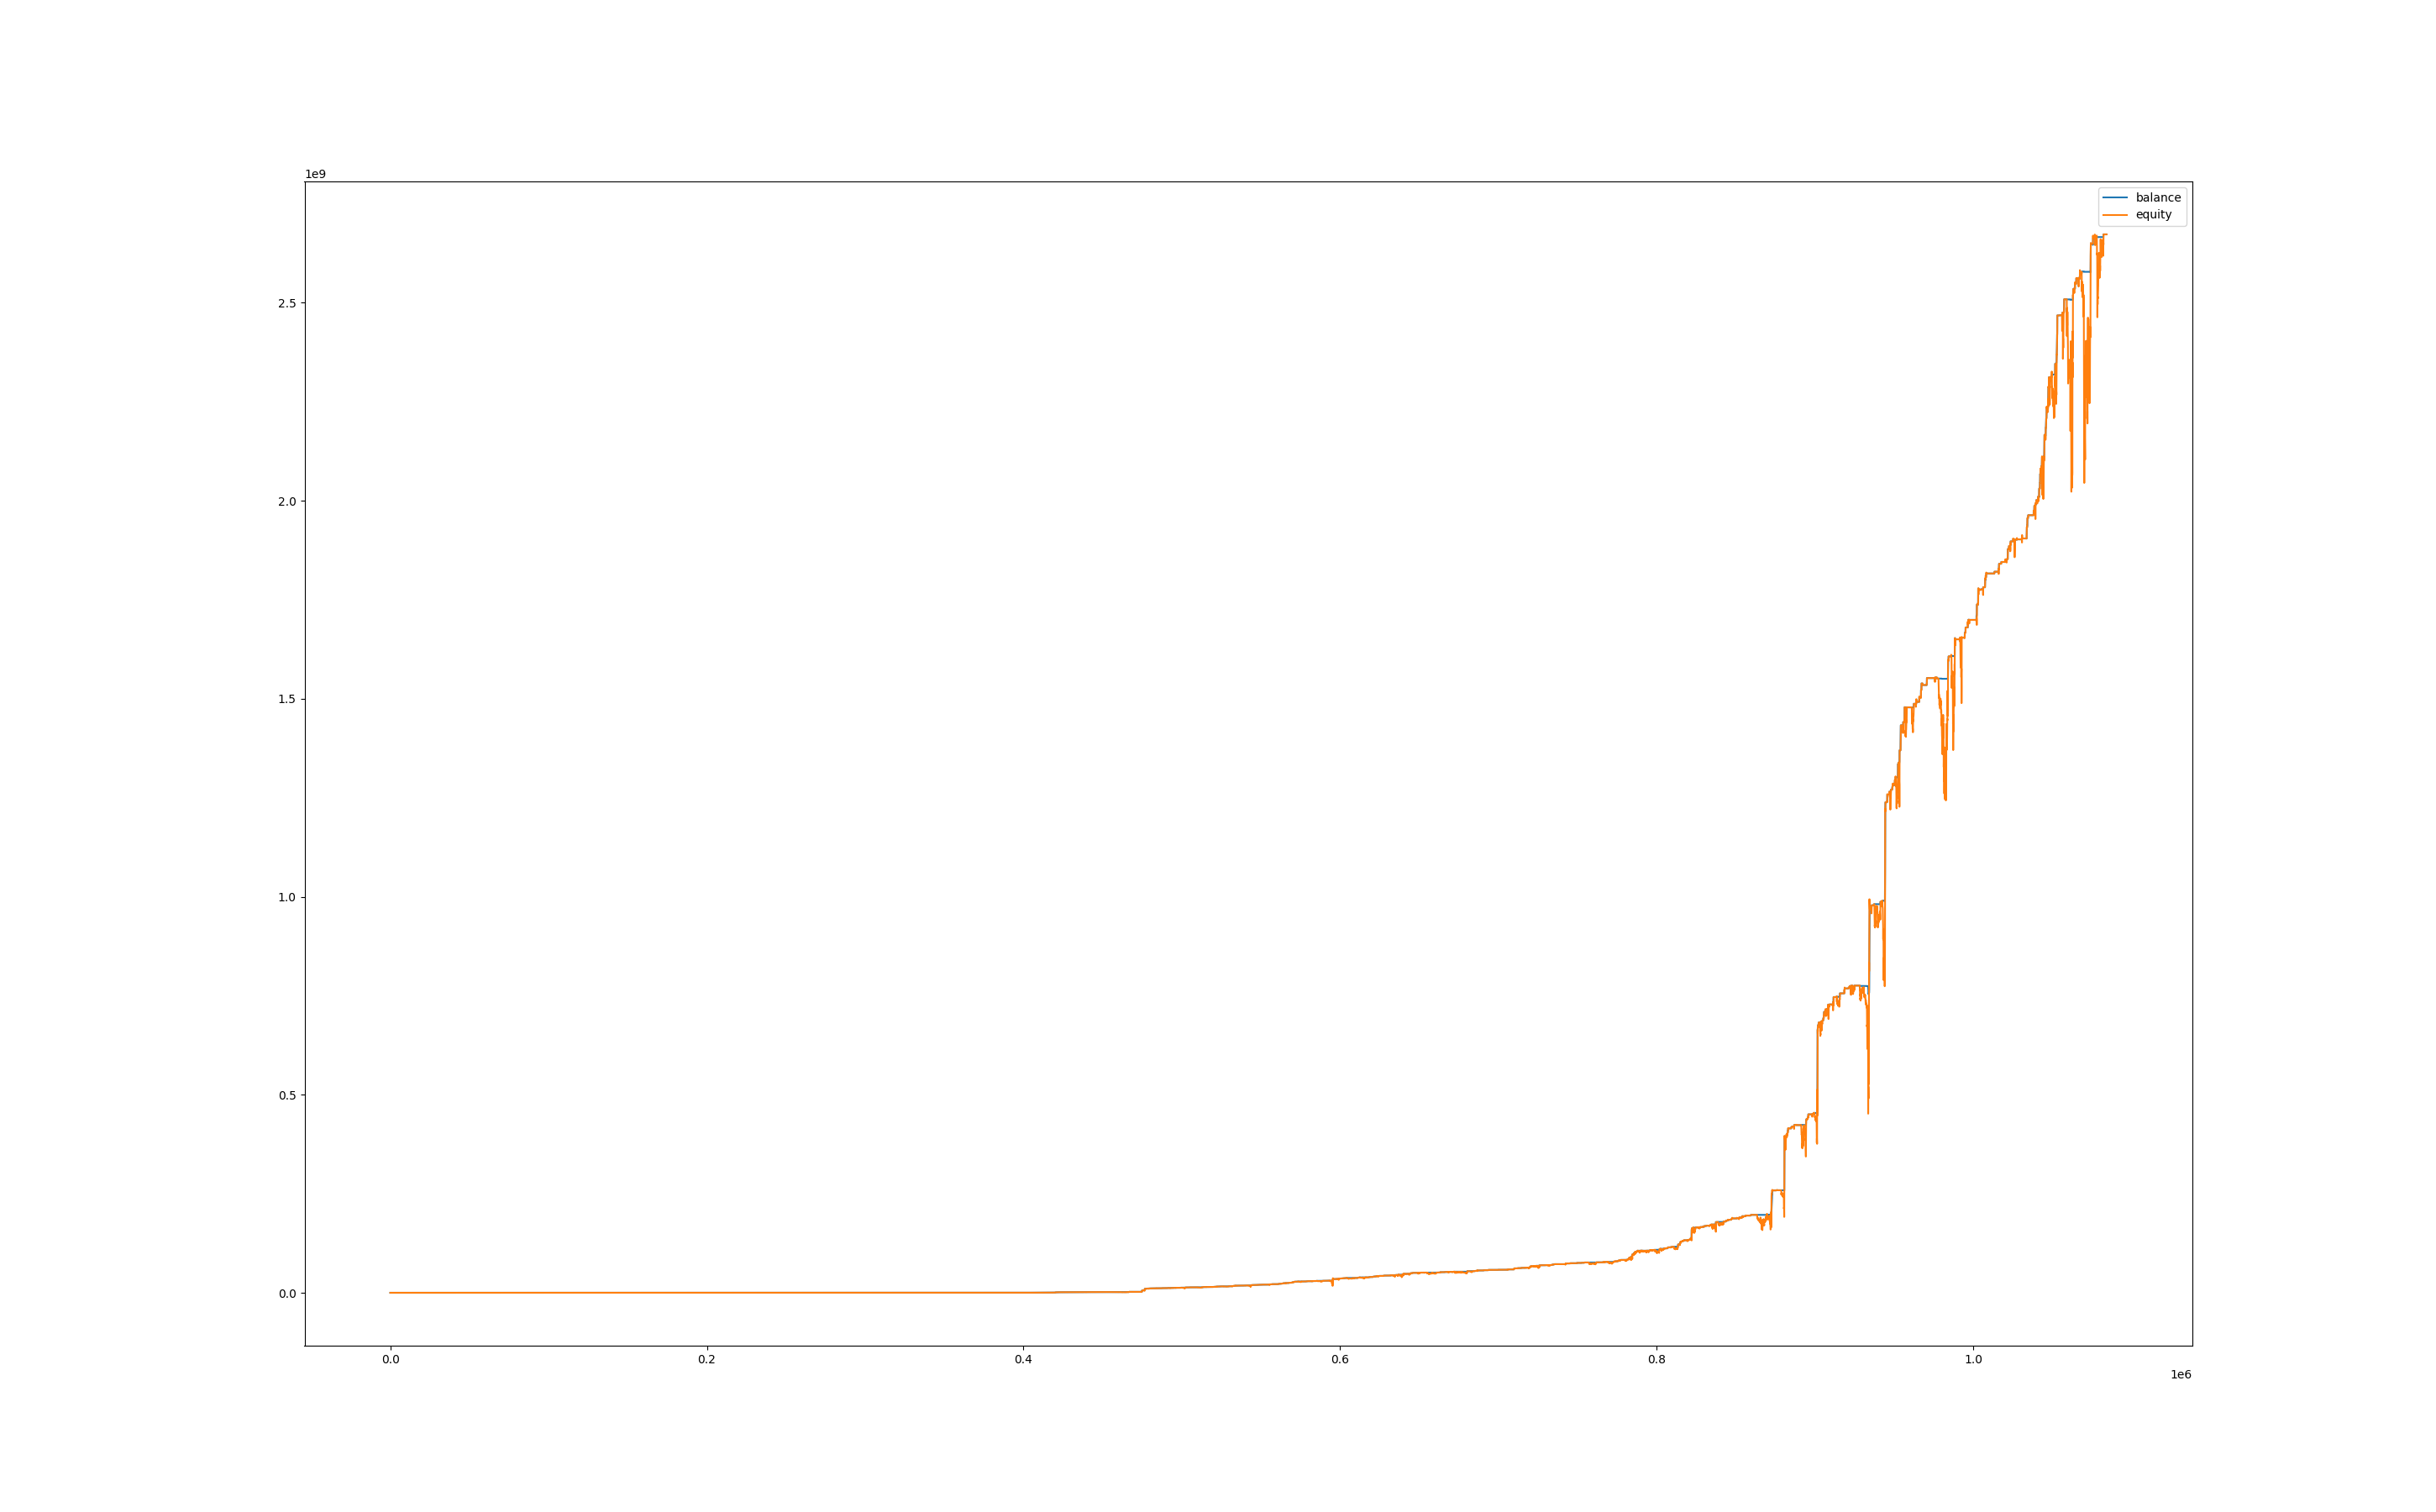

The table this chart was drawn from, first rows:
, balance, equity, balance_btc, equity_btc
0, 1015, 1000, 0.0, 0.0
60, 1015, 1000, 0.0, 0.0
120, 1015, 1000, 0.0, 0.0
180, 1015, 1000, 0.0, 0.0
240, 1015, 1000, 0.0, 0.0
300, 1015, 1000, 0.0, 0.0
360, 1015, 1000, 0.0, 0.0
420, 1015, 1000, 0.0, 0.0
480, 1015, 1000, 0.0, 0.0
540, 1015, 1015, 0.0, 0.0
600, 1015, 1015, 0.0, 0.0
660, 1015, 1015, 0.0, 0.0
720, 1015, 1015, 0.0, 0.0
780, 1015, 1015, 0.0, 0.0
840, 1016, 1010, 0.0, -4.386
900, 1016, 1016, 0.0, 0.0
960, 1016, 1016, 0.0, 0.0
1020, 1016, 1016, 0.0, 0.0
1080, 1016, 1016, 0.0, 0.0
1140, 1016, 1016, 0.0, 0.0
1200, 1016, 1016, 0.0, 0.0
1260, 1016, 1016, 0.0, 0.0
1320, 1016, 1016, 0.0, 0.0
1380, 1016, 1016, 0.0, 0.0
1440, 1016, 1016, 0.0, 0.0
1500, 1016, 1016, 0.0, 0.0
1560, 1016, 1016, 0.0, 0.0
1620, 1016, 1016, 0.0, 0.0
1680, 1016, 1016, 0.0, 0.0
1740, 1016, 1016, 0.0, 0.0
1800, 1016, 1016, 0.0, 0.0
1860, 1016, 1016, 0.0, 0.0
1920, 1016, 1016, 0.0, 0.0
1980, 1016, 1016, 0.0, 0.0
2040, 1016, 1016, 0.0, 0.0
2100, 1016, 1016, 0.0, 0.0
2160, 1016, 1016, 0.0, 0.0
2220, 1016, 1016, 0.0, 0.0
2280, 1016, 1016, 0.0, 0.0
2340, 1016, 1016, 0.0, 0.0
2400, 1016, 1016, 0.0, 0.0
2460, 1016, 1016, 0.0, 0.0
2520, 1016, 1016, 0.0, 0.0
2580, 1018, 1016, 0.0, 0.0
2640, 1018, 1018, 0.0, 0.0
2700, 1018, 1018, 0.0, 0.0
2760, 1018, 1018, 0.0, 0.0
2820, 1018, 1012, 0.0, -6.137
2880, 1021, 1009, 0.0, -8.653
2940, 1021, 1021, 0.0, 0.0
3000, 1021, 1021, 0.0, 0.0
3060, 1021, 1018, 0.0, -3.028
3120, 1021, 1021, 0.0, 0.0
3180, 1021, 1021, 0.0, 0.0
3240, 1021, 1021, 0.0, 0.0
3300, 1021, 1021, 0.0, 0.0
3360, 1021, 1021, 0.0, 0.0
3420, 1021, 1021, 0.0, 0.0
3480, 1033, 1036, 0.0, 14.79
3540, 1033, 1033, 0.0, 0.0
... 18,011 more rows
